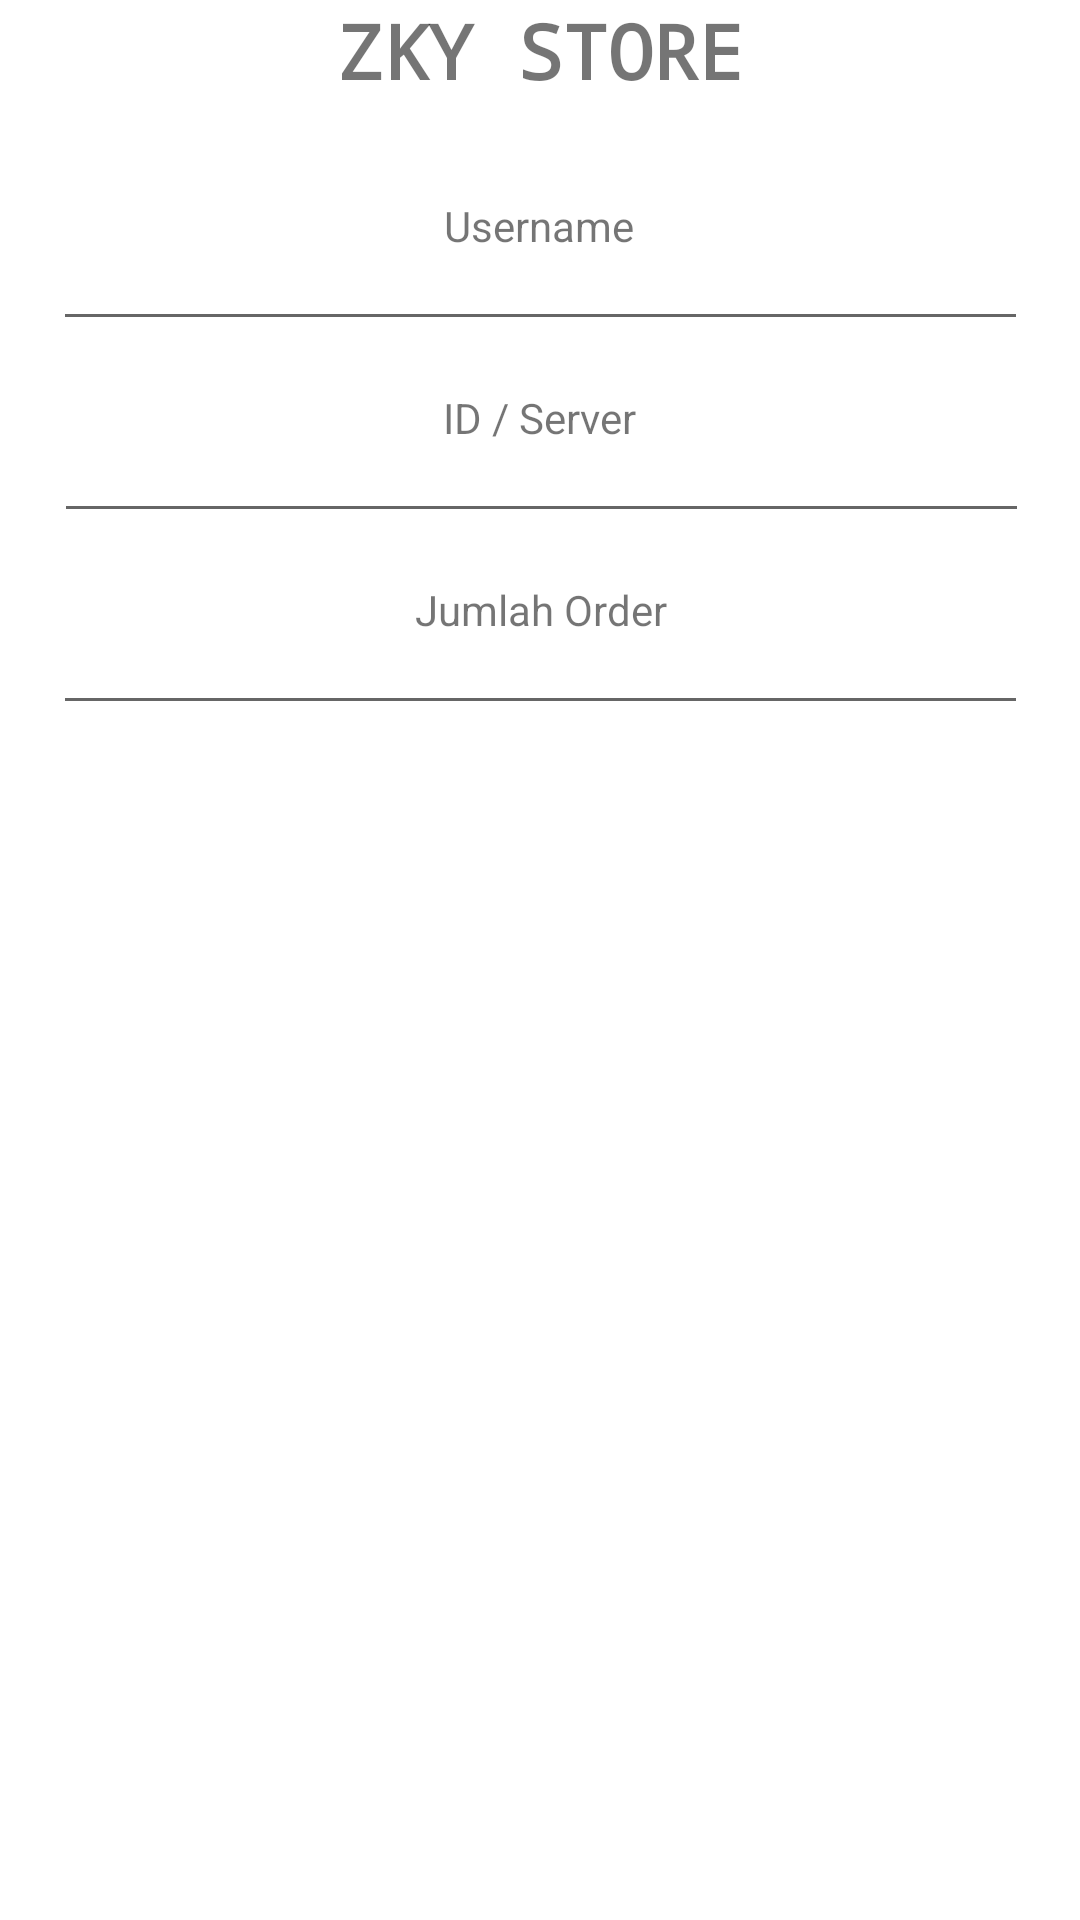

Reconstruct the res/layout file that produces this screen, plus the resources it refers to.
<!-- AndroidManifest.xml: application theme Theme.ZKYSTORE -->
<!-- res/layout/activity_main.xml -->
<?xml version="1.0" encoding="utf-8"?>
<androidx.constraintlayout.widget.ConstraintLayout xmlns:android="http://schemas.android.com/apk/res/android"
    xmlns:app="http://schemas.android.com/apk/res-auto"
    xmlns:tools="http://schemas.android.com/tools"
    android:layout_width="match_parent"
    android:layout_height="match_parent"
    tools:context=".MainActivity">

    <Button
        android:id="@+id/btnOrder"
        android:layout_width="185dp"
        android:layout_height="65dp"
        android:layout_marginTop="648dp"
        android:onClick="order"
        android:text="Order"
        app:layout_constraintEnd_toEndOf="parent"
        app:layout_constraintStart_toStartOf="parent"
        app:layout_constraintTop_toTopOf="parent" />

    <TextView
        android:id="@+id/TVorder"
        android:layout_width="wrap_content"
        android:layout_height="wrap_content"
        android:text="Jumlah Order"
        app:layout_constraintEnd_toEndOf="@+id/etjumlah"
        app:layout_constraintHorizontal_bias="0.501"
        app:layout_constraintStart_toStartOf="@+id/etjumlah"
        app:layout_constraintTop_toTopOf="@+id/etjumlah" />

    <EditText
        android:id="@+id/etjumlah"
        android:layout_width="325dp"
        android:layout_height="48dp"
        android:layout_marginTop="80dp"
        android:ems="10"
        android:inputType="number"
        app:layout_constraintEnd_toEndOf="parent"
        app:layout_constraintStart_toStartOf="parent"
        app:layout_constraintTop_toBottomOf="@+id/etusername" />

    <TextView
        android:id="@+id/TVzky"
        android:layout_width="wrap_content"
        android:layout_height="wrap_content"
        android:fontFamily="monospace"
        android:text="ZKY STORE"
        android:textAlignment="center"
        android:textSize="25sp"
        android:textStyle="bold"
        app:layout_constraintEnd_toEndOf="parent"
        app:layout_constraintHorizontal_bias="0.5"
        app:layout_constraintStart_toStartOf="parent"
        app:layout_constraintTop_toTopOf="parent" />

    <EditText
        android:id="@+id/etid"
        android:layout_width="325dp"
        android:layout_height="48dp"
        android:layout_marginTop="16dp"
        android:ems="10"
        android:inputType="number"
        app:layout_constraintEnd_toEndOf="parent"
        app:layout_constraintHorizontal_bias="0.511"
        app:layout_constraintStart_toStartOf="parent"
        app:layout_constraintTop_toBottomOf="@+id/etusername" />

    <TextView
        android:id="@+id/TVid"
        android:layout_width="wrap_content"
        android:layout_height="wrap_content"
        android:text="ID / Server"
        app:layout_constraintEnd_toEndOf="@+id/etid"
        app:layout_constraintHorizontal_bias="0.498"
        app:layout_constraintStart_toStartOf="@+id/etid"
        app:layout_constraintTop_toTopOf="@+id/etid" />

    <TextView
        android:id="@+id/TVign"
        android:layout_width="wrap_content"
        android:layout_height="wrap_content"
        android:text="Username"
        app:layout_constraintEnd_toEndOf="@+id/etusername"
        app:layout_constraintHorizontal_bias="0.498"
        app:layout_constraintStart_toStartOf="@+id/etusername"
        app:layout_constraintTop_toTopOf="@+id/etusername" />

    <EditText
        android:id="@+id/etusername"
        android:layout_width="325dp"
        android:layout_height="48dp"
        android:layout_marginTop="32dp"
        android:ems="10"
        android:inputType="text"
        app:layout_constraintEnd_toEndOf="parent"
        app:layout_constraintStart_toStartOf="parent"
        app:layout_constraintTop_toBottomOf="@+id/TVzky"
        tools:ignore="SpeakableTextPresentCheck" />

    <androidx.recyclerview.widget.RecyclerView
        android:id="@+id/rec_diamond"
        android:layout_width="392dp"
        android:layout_height="380dp"
        android:layout_marginTop="76dp"
        app:layout_constraintEnd_toEndOf="parent"
        app:layout_constraintHorizontal_bias="0.516"
        app:layout_constraintStart_toStartOf="parent"
        app:layout_constraintTop_toBottomOf="@+id/etid" />

</androidx.constraintlayout.widget.ConstraintLayout>
<!-- resources referenced by this layout -->
<resources>
  <style name="Theme.ZKYSTORE" parent="Theme.MaterialComponents.DayNight.DarkActionBar">
          
          <item name="colorPrimary">@color/purple_500</item>
          <item name="colorPrimaryVariant">@color/purple_700</item>
          <item name="colorOnPrimary">@color/white</item>
          
          <item name="colorSecondary">@color/teal_200</item>
          <item name="colorSecondaryVariant">@color/teal_700</item>
          <item name="colorOnSecondary">@color/black</item>
          
          <item name="android:statusBarColor" tools:targetApi="l">?attr/colorPrimaryVariant</item>
          
      </style>
  <!-- not gathered from this repository: default colours our renderer supplied (Android Studio template values) -->
  <color name="purple_500">#FF6200EE</color>
  <color name="purple_700">#FF3700B3</color>
  <color name="teal_200">#FF03DAC5</color>
  <color name="teal_700">#FF018786</color>
  <color name="black">#FF000000</color>
  <color name="white">#FFFFFFFF</color>
</resources>
